Labelled photos from "skindata-2", an image-classification folder in Deepchavan1/skin-cancer. The possible labels are: akiec, bcc, bkl, mel, vasc.

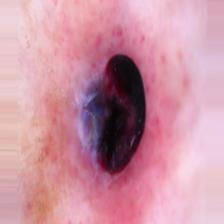
Label: vasc

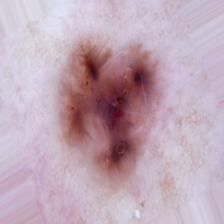
Label: bcc

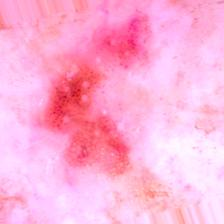
Label: bkl

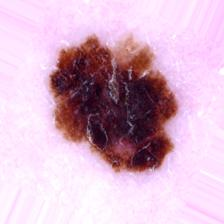
Label: mel

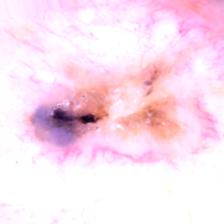
Label: akiec

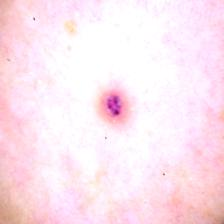
Label: vasc
